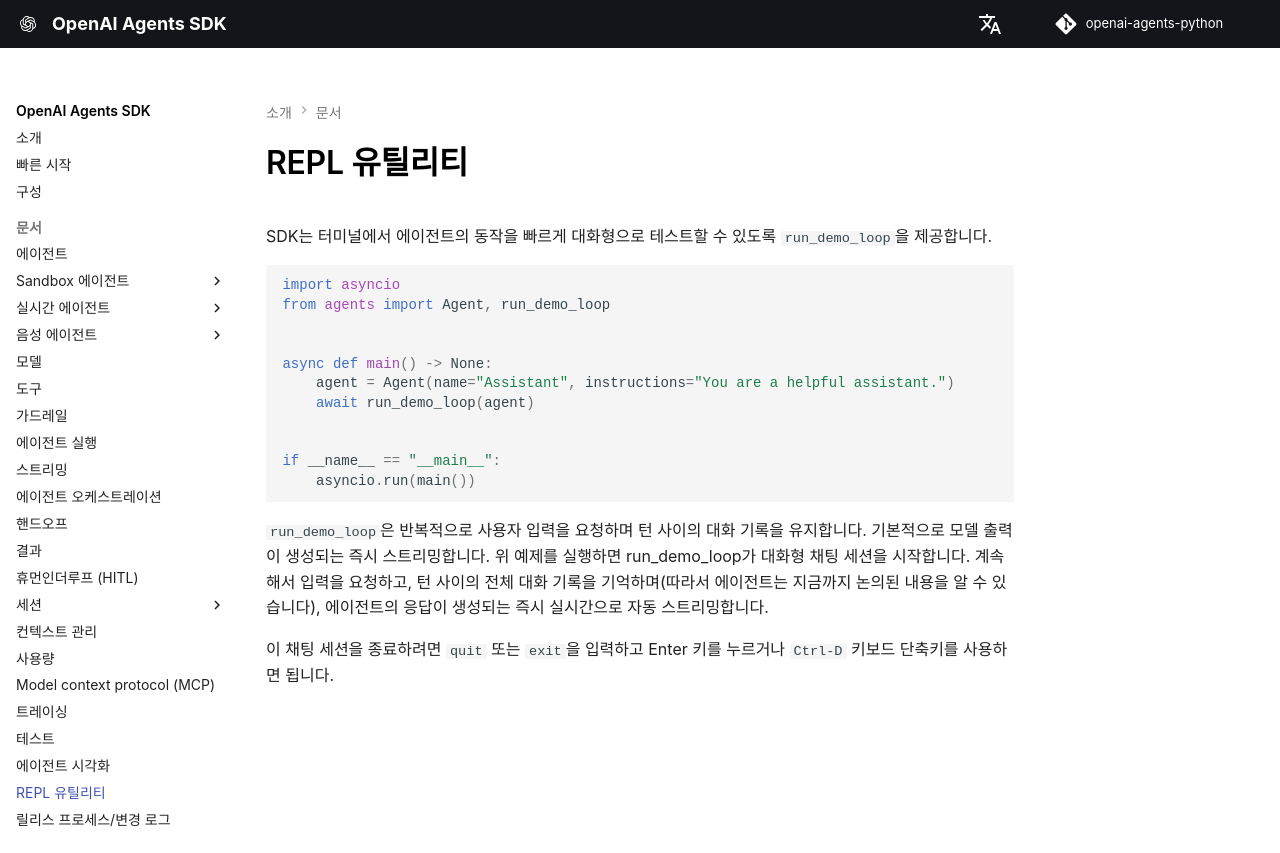

repository: openai/openai-agents-python · page: ko/repl/index.html · generator: mkdocs

---
search:
  exclude: true
---
# REPL 유틸리티

SDK는 터미널에서 에이전트의 동작을 빠르게 대화형으로 테스트할 수 있도록 `run_demo_loop`을 제공합니다.


```python
import asyncio
from agents import Agent, run_demo_loop


async def main() -> None:
    agent = Agent(name="Assistant", instructions="You are a helpful assistant.")
    await run_demo_loop(agent)


if __name__ == "__main__":
    asyncio.run(main())
```

`run_demo_loop`은 반복적으로 사용자 입력을 요청하며 턴 사이의 대화 기록을 유지합니다. 기본적으로 모델 출력이 생성되는 즉시 스트리밍합니다. 위 예제를 실행하면 run_demo_loop가 대화형 채팅 세션을 시작합니다. 계속해서 입력을 요청하고, 턴 사이의 전체 대화 기록을 기억하며(따라서 에이전트는 지금까지 논의된 내용을 알 수 있습니다), 에이전트의 응답이 생성되는 즉시 실시간으로 자동 스트리밍합니다.

이 채팅 세션을 종료하려면 `quit` 또는 `exit`을 입력하고 Enter 키를 누르거나 `Ctrl-D` 키보드 단축키를 사용하면 됩니다.
